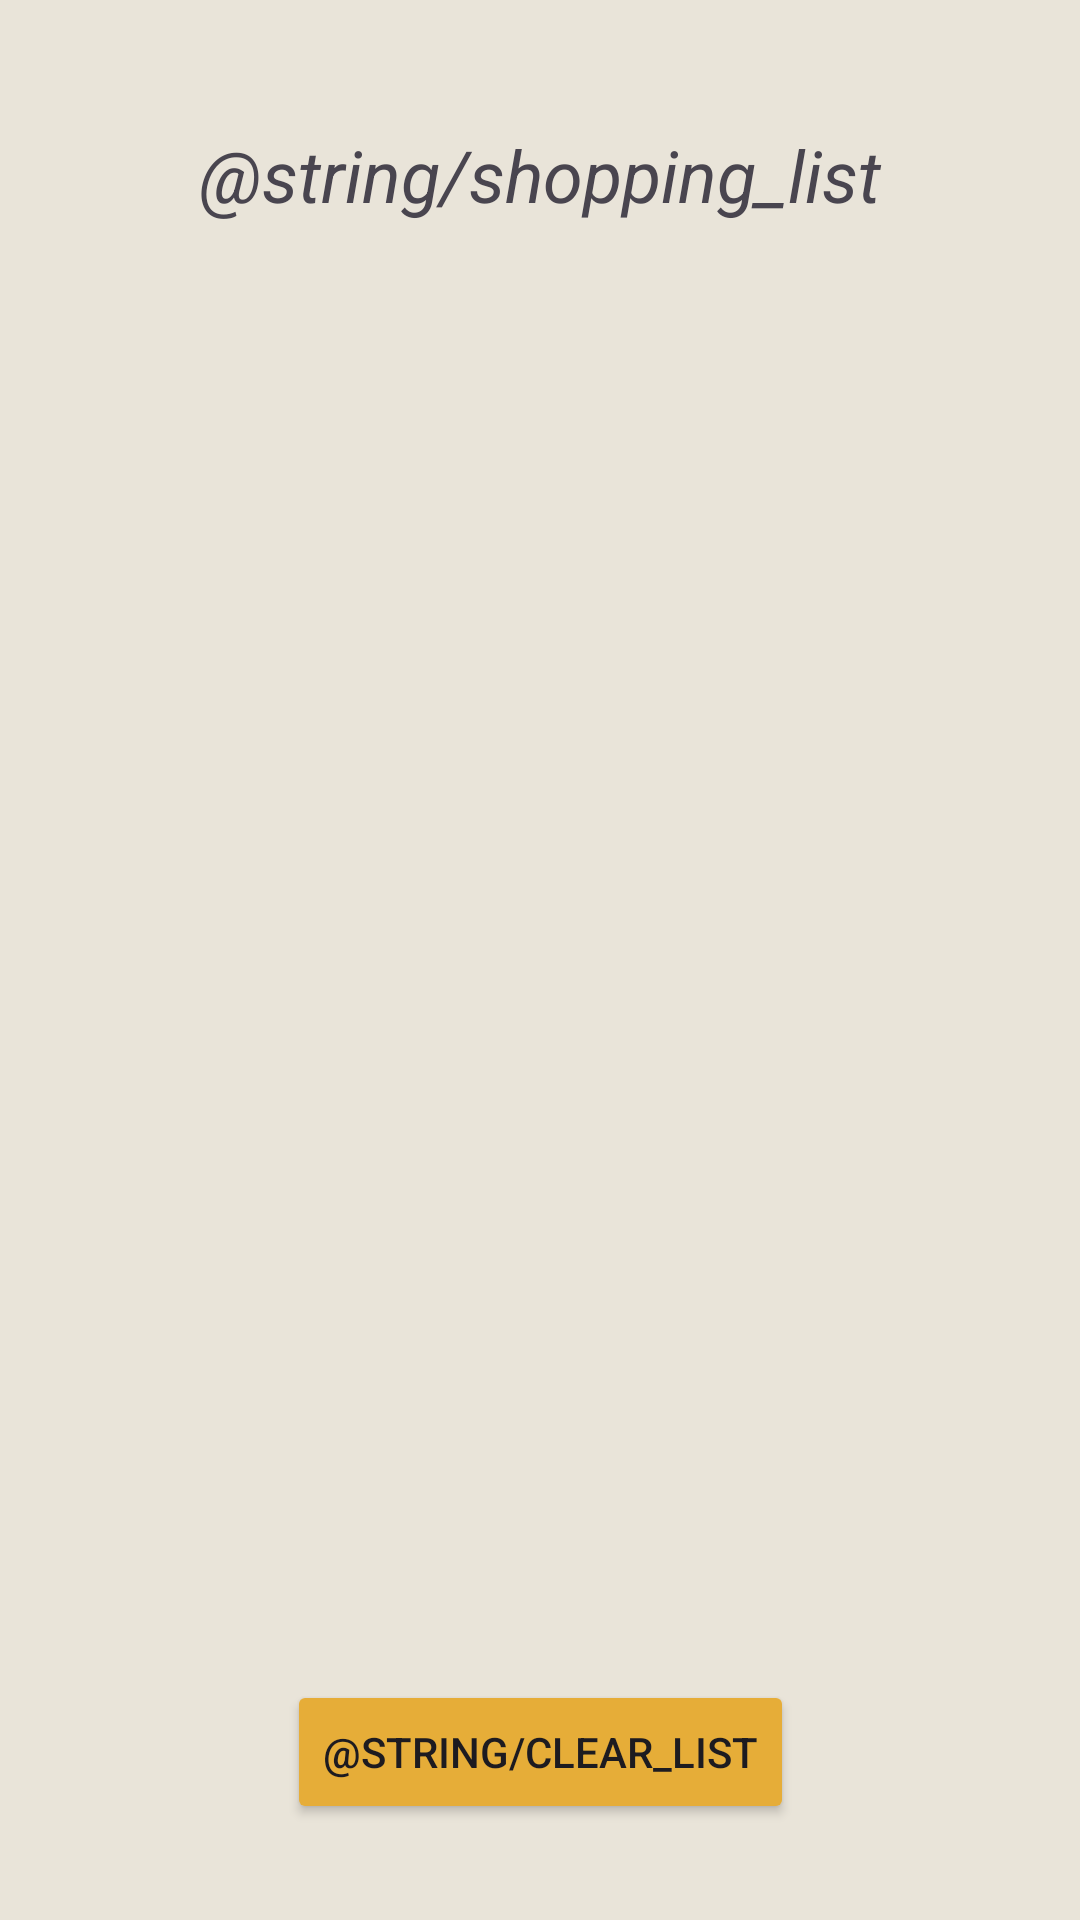

Produce the Android XML layout that renders to this screen, including the resource entries it uses.
<!-- AndroidManifest.xml: application theme Theme.Fridge_friend -->
<!-- res/layout/activity_shopping_list.xml -->
<?xml version="1.0" encoding="utf-8"?>
<androidx.constraintlayout.widget.ConstraintLayout xmlns:android="http://schemas.android.com/apk/res/android"
    xmlns:app="http://schemas.android.com/apk/res-auto"
    xmlns:tools="http://schemas.android.com/tools"
    android:layout_width="match_parent"
    android:layout_height="match_parent"
    android:background="@color/purple_background"
    android:padding="16dp"
    tools:context=".ShoppingListActivity">

    
    <TextView
        android:id="@+id/textViewShoppingHeading"
        android:layout_width="match_parent"
        android:layout_height="wrap_content"
        android:text="@string/shopping_list"
        android:gravity="center"
        android:textSize="24sp"
        android:textStyle="italic"
        android:padding="16dp"
        android:layout_marginTop="10dp"
        app:layout_constraintTop_toTopOf="parent"
        app:layout_constraintStart_toStartOf="parent"
        app:layout_constraintEnd_toEndOf="parent" />

    
    <androidx.recyclerview.widget.RecyclerView
        android:id="@+id/recyclerViewShoppingItems"
        android:layout_width="0dp"
        android:layout_height="0dp"
        app:layout_constraintTop_toBottomOf="@id/textViewShoppingHeading"
        app:layout_constraintBottom_toBottomOf="parent"
        app:layout_constraintStart_toStartOf="parent"
        app:layout_constraintEnd_toEndOf="parent"
        tools:listitem="@layout/item_fridge_detail" />

    
    <Button
        android:id="@+id/buttonClearShoppingList"
        android:layout_width="wrap_content"
        android:layout_height="wrap_content"
        android:text="@string/clear_list"
        android:layout_marginBottom="16dp"
        app:layout_constraintBottom_toBottomOf="parent"
        app:layout_constraintStart_toStartOf="parent"
        app:layout_constraintEnd_toEndOf="parent"
        android:backgroundTint="@color/off_yellow"/>

</androidx.constraintlayout.widget.ConstraintLayout>
<!-- res/layout/item_fridge_detail.xml (included above) -->
<?xml version="1.0" encoding="utf-8"?>
<LinearLayout xmlns:android="http://schemas.android.com/apk/res/android"
    android:layout_width="match_parent"
    android:layout_height="wrap_content"
    android:orientation="horizontal"
    android:padding="16dp"
    android:clickable="true"
    android:focusable="true"
    android:background="?attr/selectableItemBackground"
    android:gravity="center_vertical">


    
    <ImageView
        android:layout_width="24dp"
        android:layout_height="24dp"
        android:src="@drawable/apples"
        android:contentDescription="@string/item_icon_description"
        android:layout_marginEnd="16dp"/>

    
    <TextView
        android:id="@+id/textViewItemName"
        android:layout_width="0dp"
        android:layout_height="wrap_content"
        android:layout_weight="1"
        android:textSize="18sp"
        android:text="Item Name" />

    
    <ImageView
        android:layout_width="24dp"
        android:layout_height="24dp"
        android:src="@drawable/forward_arrow"
        android:contentDescription="@string/forward_arrow_description" />


</LinearLayout>
<!-- resources referenced by this layout -->
<resources>
  <color name="off_yellow">#e6ad38</color>
  <color name="purple_background">#e9e4d9</color>
  <!-- drawable apples: png bitmap (drawable, 908 bytes) -->
  <string name="clear_list">Effacer la liste de courses</string>
  <string name="forward_arrow_description">"Voir le détail de l'article"</string>
  <string name="item_icon_description">"Un panier de fruits"</string>
  <string name="shopping_list">Liste de courses</string>
  <style name="Theme.Fridge_friend" parent="Base.Theme.Fridge_friend" />
  <style name="Base.Theme.Fridge_friend" parent="Theme.Material3.DayNight.NoActionBar">
          
          
      </style>
</resources>
